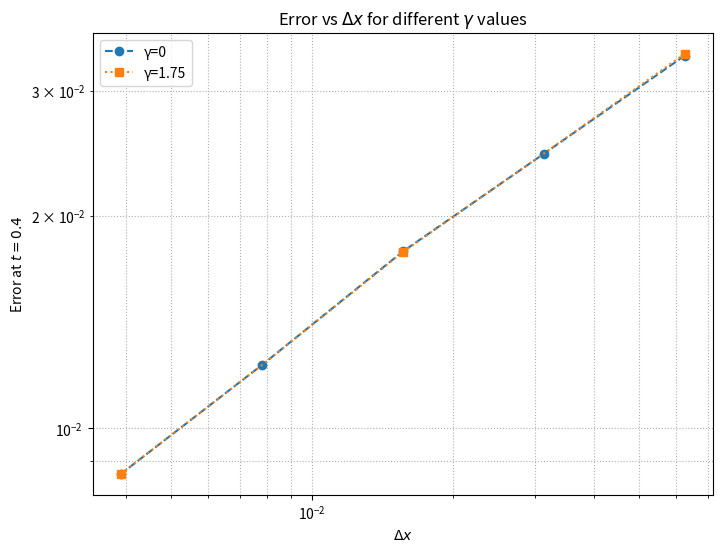
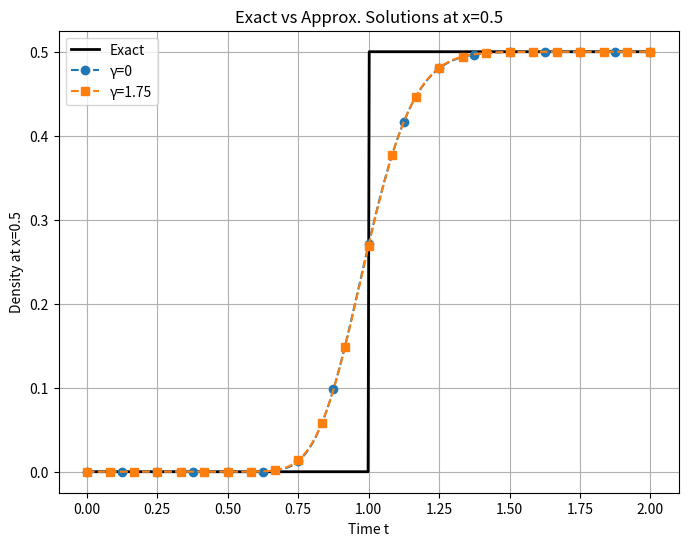
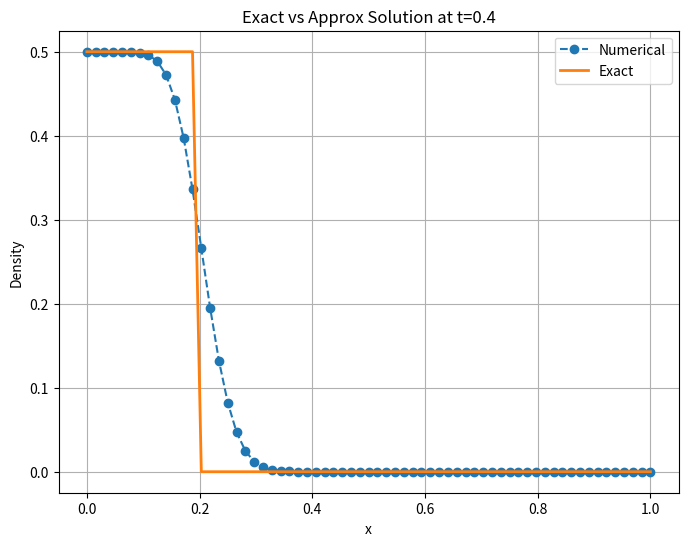
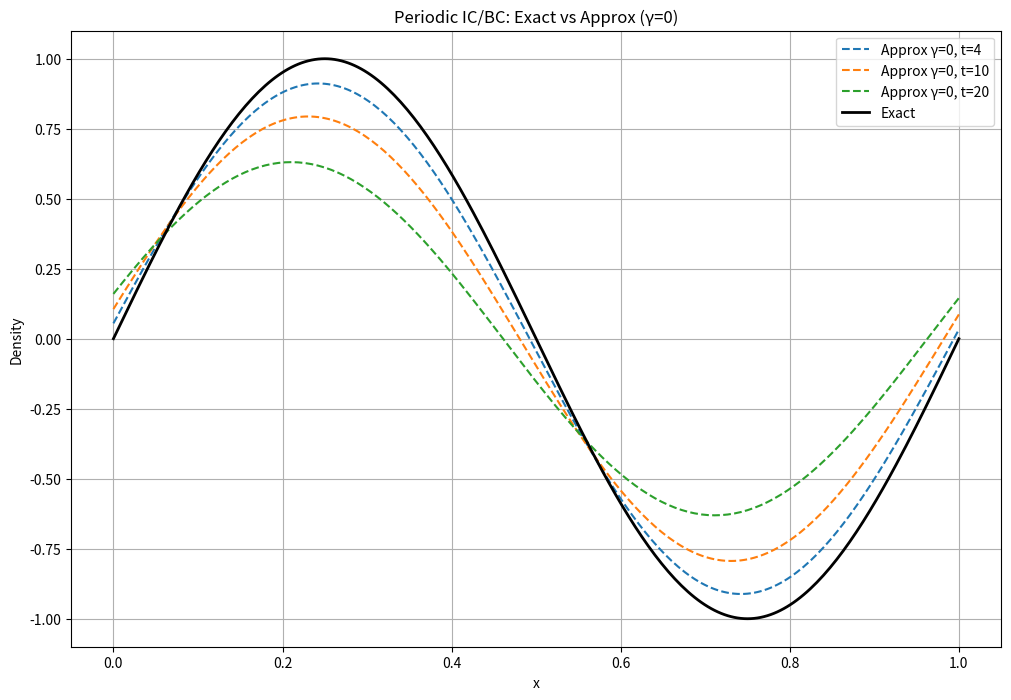
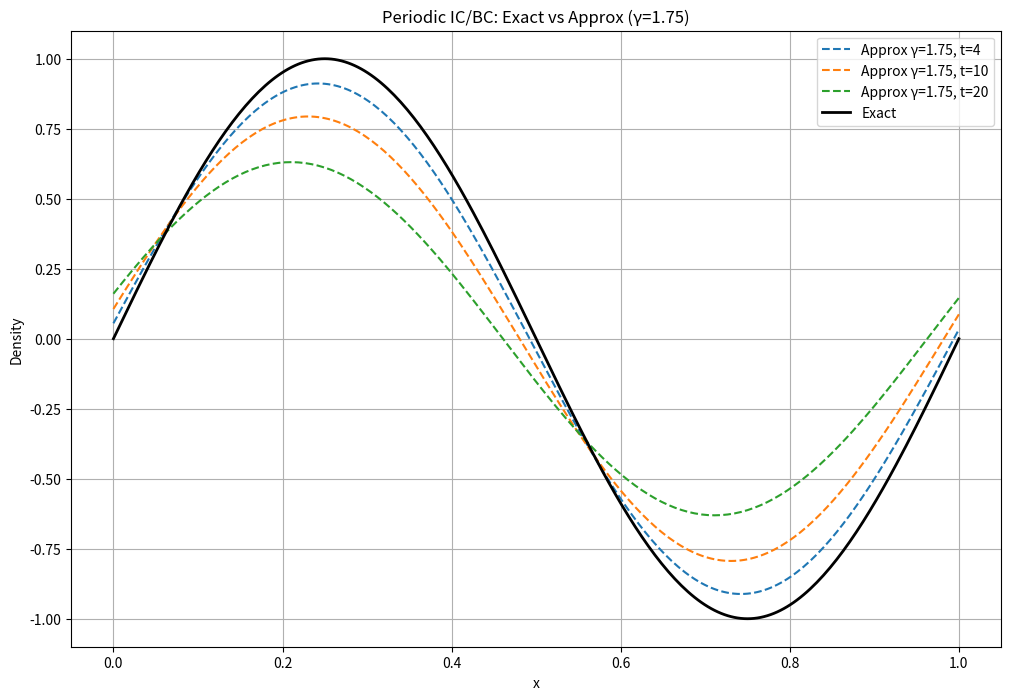

These figures' Python source, in order:
import numpy as np
import matplotlib.pyplot as plt

# Parameters
rho_l = 0.5
v = 0.5
T = 2
i_values = [4, 5, 6, 7, 8]
t_values = [0.2, 0.4]
x_target = 0.5
gamma_values = [0, 1.75]

# Question 1: Error vs dx at t = 0.4 for gamma = 0 and 1.75
error_results = {}
for gamma in gamma_values:
    error_results[gamma] = {}
    for i in i_values:
        dx = (1/2)**i
        dt = 0.8 * dx * ((2 - gamma) / (2 + gamma)) if gamma != 0 else 0.8 * dx
        nu = v * dt / dx
        M = int(1/dx)
        N = int(T/dt)

        P = np.zeros((N+1, M+1))
        P[:, 0] = rho_l

        # first time‐step
        for j in range(1, M+1):
            P[1, j] = (1 - nu) * P[0, j] + nu * P[0, j-1]

        # main march
        for n in range(1, N):
            for j in range(1, M+1):
                P[n+1, j] = (
                    (gamma + (1 - nu) * (1 - gamma / 2)) * P[n, j]
                    - (gamma / 2) * P[n-1, j]
                    + nu * (1 - gamma / 2) * P[n, j-1]
                )

        # compute errors at specified times
        for t in t_values:
            n_t = int(t / dt)
            rho_exact = np.array([rho_l if x < v*t else 0 for x in np.linspace(0, 1, M+1)])
            error = dx * np.sum(np.abs(rho_exact - P[n_t, :]))
            error_results[gamma].setdefault(t, []).append((dx, error))

print("\nError Table (t = 0.4)\n")
print(f"{'γ':>6} {'Δx':>12} {'Error':>12}")
print("-" * 32)
for gamma in gamma_values:
    for dx, err in error_results[gamma][0.4]:
        print(f"{gamma:6.2f} {dx:12.5e} {err:12.5e}")
print()
# Plotting error at t = 0.4 with distinct styles
plt.figure(figsize=(8,6))

style_specs = [
    {'marker':'o', 'linestyle':'--', 'markevery':1},
    {'marker':'s', 'linestyle':':',  'markevery':2},
]

for spec, gamma in zip(style_specs, gamma_values):
    dx_vals, error_vals = zip(*error_results[gamma][0.4])
    plt.plot(
        dx_vals,
        error_vals,
        label=f'γ={gamma}',
        marker=spec['marker'],
        linestyle=spec['linestyle'],
        markevery=spec['markevery'],
        markersize=6
    )

plt.xscale('log')
plt.yscale('log')
plt.xlabel('$\\Delta x$')
plt.ylabel('Error at $t=0.4$')
plt.title('Error vs $\\Delta x$ for different $\\gamma$ values')
plt.grid(True, which='both', ls=':')
plt.legend()
plt.show()


# Question 2: Plot at x=0.5 for gamma=0 and gamma=1.75, dx=1/2^6
dx = (1/2)**6
x_index = int(0.5 / dx)

plt.figure(figsize=(8,6))
t_exact = np.linspace(0, T, 500)
rho_exact = np.where(v * t_exact < x_target, 0, rho_l)
plt.plot(t_exact, rho_exact, 'k-', linewidth=2, label='Exact')

# Loop over gamma and plot each approximation
for gamma, (marker, me) in zip(gamma_values, [('o',10),('s',100)]):
    dt = 0.8 * dx * ((2 - gamma) / (2 + gamma)) if gamma != 0 else 0.8 * dx
    nu = v * dt / dx
    M = int(1 / dx)
    N = int(T / dt)

    # fill P for this gamma
    P = np.zeros((N+1, M+1))
    P[:, 0] = rho_l
    for j in range(1, M+1):
        P[1, j] = (1 - nu) * P[0, j] + nu * P[0, j-1]
    for n in range(1, N):
        for j in range(1, M+1):
            P[n+1, j] = (
                (gamma + (1 - nu) * (1 - gamma / 2)) * P[n, j]
                - (gamma / 2) * P[n-1, j]
                + nu * (1 - gamma / 2) * P[n, j-1]
            )

    # time axis for this gamma
    t_approx = np.linspace(0, T, N+1)
    plt.plot(t_approx, P[:, x_index],
             linestyle='--',
             marker=marker,
             markevery=me,
             label=f'γ={gamma}')

# finalize plot
plt.xlabel('Time t')
plt.ylabel('Density at x=0.5')
plt.title('Exact vs Approx. Solutions at x=0.5')
plt.legend()
plt.grid(True)
plt.show()


# Question 3: Plot at t = 0.4 over 0 <= x <= 1
dx = (1/2)**6
gamma = 1.75
dt = 0.8 * dx * ((2 - gamma) / (2 + gamma))
nu = v * dt / dx
M = int(1/dx)
N = int(T/dt)

P = np.zeros((N+1, M+1))
P[:, 0] = rho_l
for j in range(1, M+1):
    P[1, j] = (1 - nu) * P[0, j] + nu * P[0, j-1]
for n in range(1, N):
    for j in range(1, M+1):
        P[n+1, j] = (
            (gamma + (1 - nu) * (1 - gamma / 2)) * P[n, j]
            - (gamma / 2) * P[n-1, j]
            + nu * (1 - gamma / 2) * P[n, j-1]
        )

x_vals = np.linspace(0, 1, M+1)
t_index = int(0.4 / dt)
rho_exact = np.array([rho_l if x < v*0.4 else 0 for x in x_vals])

plt.figure(figsize=(8,6))
plt.plot(x_vals, P[t_index, :], '--', marker='o', label='Numerical')
plt.plot(x_vals, rho_exact, label='Exact', linewidth=2)
plt.xlabel('x')
plt.ylabel('Density')
plt.title('Exact vs Approx Solution at t=0.4')
plt.legend()
plt.grid()
plt.show()

# Question 5: Periodic IC/BC: sin(2πx) init, gamma = 0 and 1.75, dx=1/2^8
x_points = 2**8
x = np.linspace(0, 1, x_points + 1)
times_to_plot = [2*T, 5*T, 10*T]

for gamma in gamma_values:
    dx = 1 / x_points
    dt = 0.8 * dx * ((2 - gamma) / (2 + gamma)) if gamma != 0 else 0.8 * dx
    nu = v * dt / dx
    N = int(10 * T / dt)
    M = x_points

    # allocate and set IC
    P = np.zeros((N+1, M+1))
    P[0, :] = np.sin(2 * np.pi * x)

    # First step (n=0→1) also vectorized:
    P[1, :] = (1 - nu) * P[0, :] + nu * np.roll(P[0, :], 1)

    # Main time‐march, vectorized in j via np.roll
    coeff0 = gamma + (1 - nu) * (1 - gamma/2)
    coeff1 = - (gamma/2)
    coeff2 = nu * (1 - gamma/2)

    for n in range(1, N):
        prev = P[n-1, :]
        curr = P[n, :]
        left = np.roll(curr, 1)
        P[n+1, :] = coeff0*curr + coeff1*prev + coeff2*left

    # Plot snapshots
    plt.figure(figsize=(12, 8))
    for t_val in times_to_plot:
        n = int(t_val / dt)
        plt.plot(x, P[n, :], '--', label=f'Approx γ={gamma}, t={t_val}')
    plt.plot(x, np.sin(2 * np.pi * x), 'k-', linewidth=2, label='Exact')
    plt.xlabel('x')
    plt.ylabel('Density')
    plt.title(f'Periodic IC/BC: Exact vs Approx (γ={gamma})')
    plt.legend()
    plt.grid(True)
    plt.show()


# Gif maker on separate file
